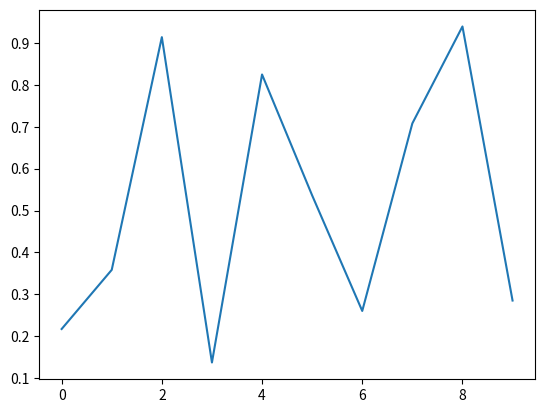

Reproduce this figure in Python.
# # -----------------------------------------------------------------------------
# # Copyright (c) 2015, Nicolas P. Rougier. All Rights Reserved.
# # Distributed under the (new) BSD License. See LICENSE.txt for more info.
# # -----------------------------------------------------------------------------
# import numpy as np
# import matplotlib
# import matplotlib.pyplot as plt
# from matplotlib.animation import FuncAnimation
#
# # No toolbar
# matplotlib.rcParams['toolbar'] = 'None'
#
# # New figure with white background
# fig = plt.figure(figsize=(6, 6), facecolor='white')
#
# # New axis over the whole figureand a 1:1 aspect ratio
# # ax = fig.add_axes([0,0,1,1], frameon=False, aspect=1)
# ax = fig.add_axes([0.005, 0.005, 0.990, 0.990], frameon=True)
#
# # Number of ring
# n = 50
# size_min = 50
# size_max = 50 * 50
#
# # Ring position
# P = np.random.uniform(0, 1, (n, 2))
#
# # Ring colors
# C = np.ones((n, 4)) * (0, 0, 0, 1)
#
# # Alpha color channel goes from 0 (transparent) to 1 (opaque)
# C[:, 3] = np.linspace(0, 1, n)
#
# # Ring sizes
# S = np.linspace(size_min, size_max, n)
#
# # Scatter plot
# scat = ax.scatter(P[:, 0], P[:, 1], s=S, lw=0.5,
#                   edgecolors=C, facecolors='None')
#
# # Ensure limits are [0,1] and remove ticks
# ax.set_xlim(0, 1), ax.set_xticks([])
# ax.set_ylim(0, 1), ax.set_yticks([])
#
#
# def update(frame):
#     global P, C, S
#
#     # Every ring is made more transparent
#     C[:, 3] = np.maximum(0, C[:, 3] - 1.0 / n)
#
#     # Each ring is made larger
#     S += (size_max - size_min) / n
#
#     # Reset ring specific ring (relative to frame number)
#     i = frame % 50
#     P[i] = np.random.uniform(0, 1, 2)
#     S[i] = size_min
#     C[i, 3] = 1
#
#     # Update scatter object
#     scat.set_edgecolors(C)
#     scat.set_sizes(S)
#     scat.set_offsets(P)
#     return scat,
#
#
# animation = FuncAnimation(fig, update, interval=10)
# # animation.save('../figures/rain.gif', writer='imagemagick', fps=30, dpi=72)
# plt.show()
#
# -*- coding: utf-8 -*-

import numpy as np
import matplotlib.pyplot as plt
import matplotlib.animation as animation

fig = plt.figure()
axes1 = fig.add_subplot(111)
line, = axes1.plot(np.random.rand(10))


# 因为update的参数是调用函数data_gen,所以第一个默认参数不能是framenum
def update(data):
    line.set_ydata(data)
    return line,


# 每次生成10个随机数据
def data_gen():
    while True:
        yield np.random.rand(10)
ani = animation.FuncAnimation(fig, update, data_gen, interval=2 * 1000)
plt.show()